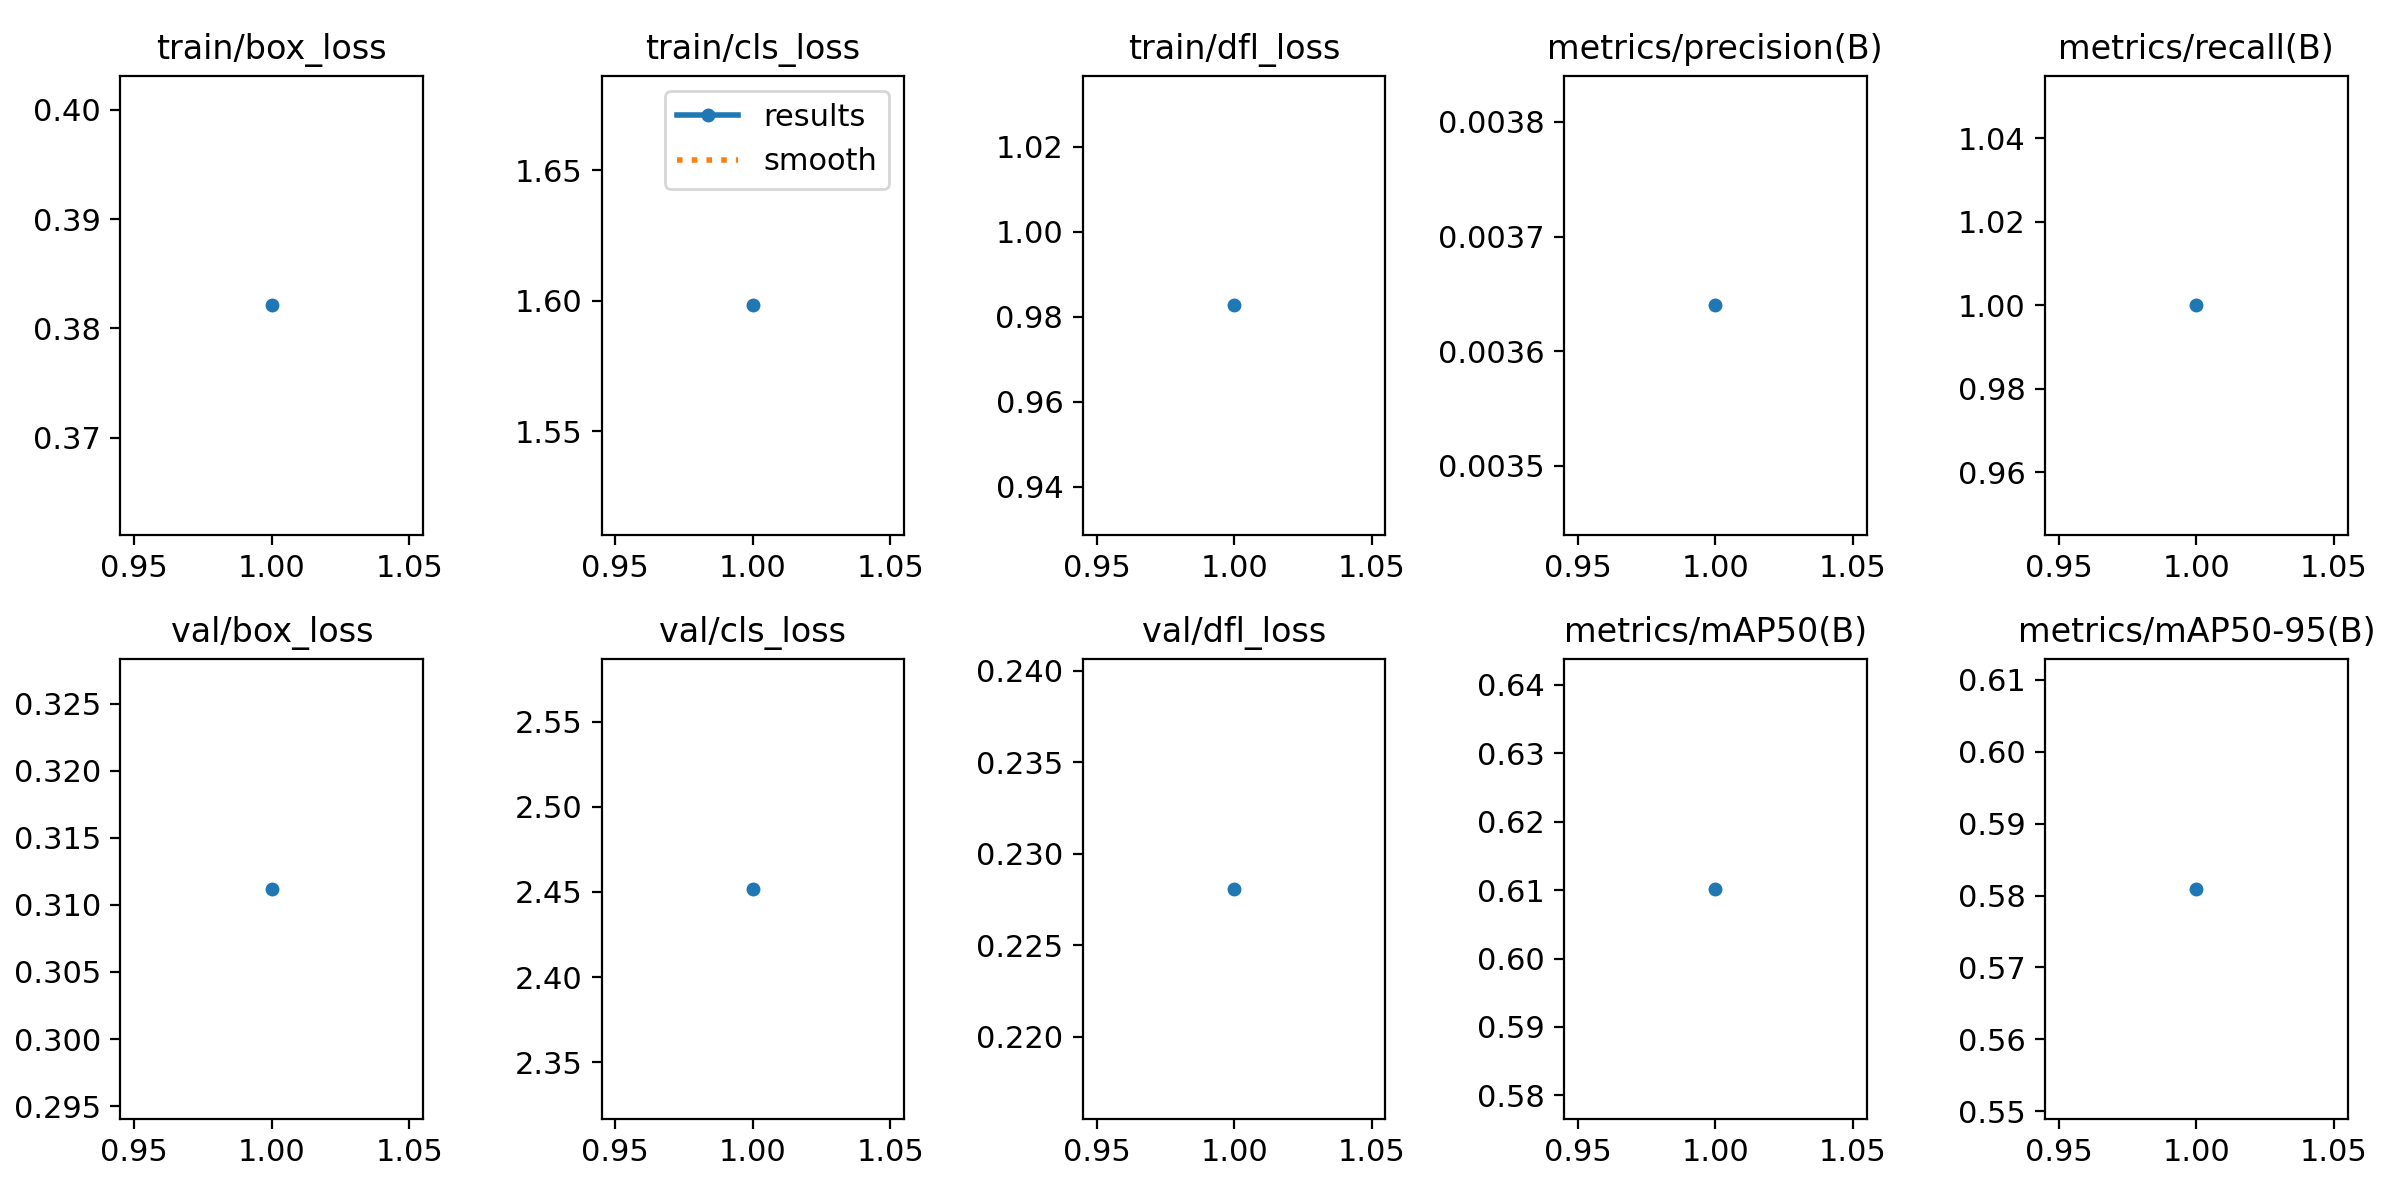

Data behind this chart, as committed beside it:
epoch, time, train/box_loss, train/cls_loss, train/dfl_loss, metrics/precision(B), metrics/recall(B), metrics/mAP50(B), metrics/mAP50-95(B), val/box_loss, val/cls_loss, val/dfl_loss, lr/pg0, lr/pg1, lr/pg2
1, 54.74, 0.3821, 1.598, 0.9827, 0.00364, 1, 0.6102, 0.5809, 0.3112, 2.452, 0.2281, 0.0004334, 0.0004334, 0.0004334
